Run: headless pygame with SDL's dummy video driver; simulated clock (each Clock.tick advances the game by its frame time, no real sleeping); random seed 0; keys injected as events and as key.get_pressed() state; mouse plan: one left click at the window centre at the start of phase 2, then a move to the lower-right quarter at the start of phase 3.
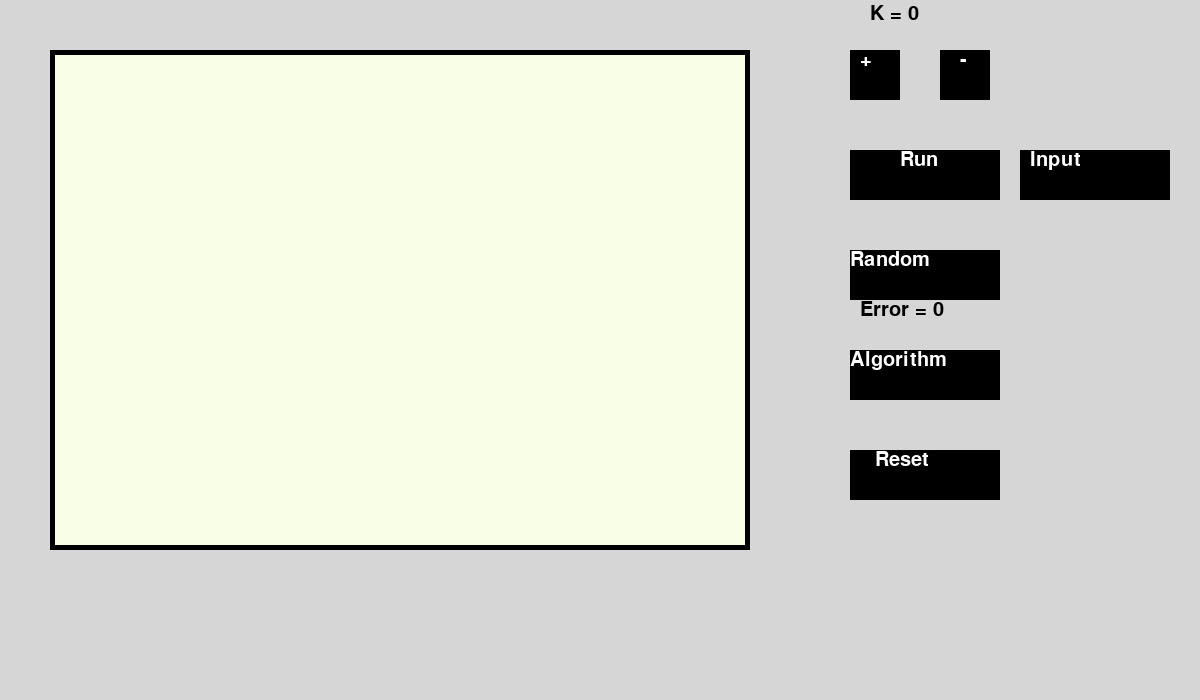
Frame 1 of 4 · flips 1–60 · no input
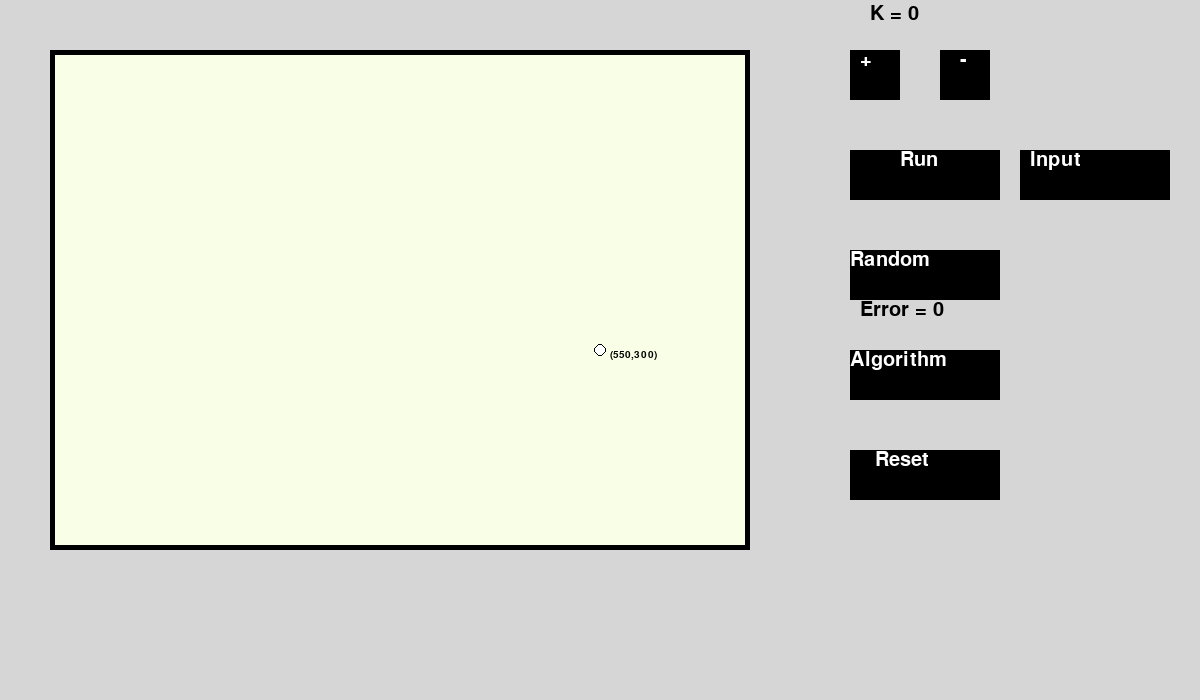
Frame 2 of 4 · flips 61–180 · clicked the window centre · tapped SPACE, RETURN · held RIGHT (→), D
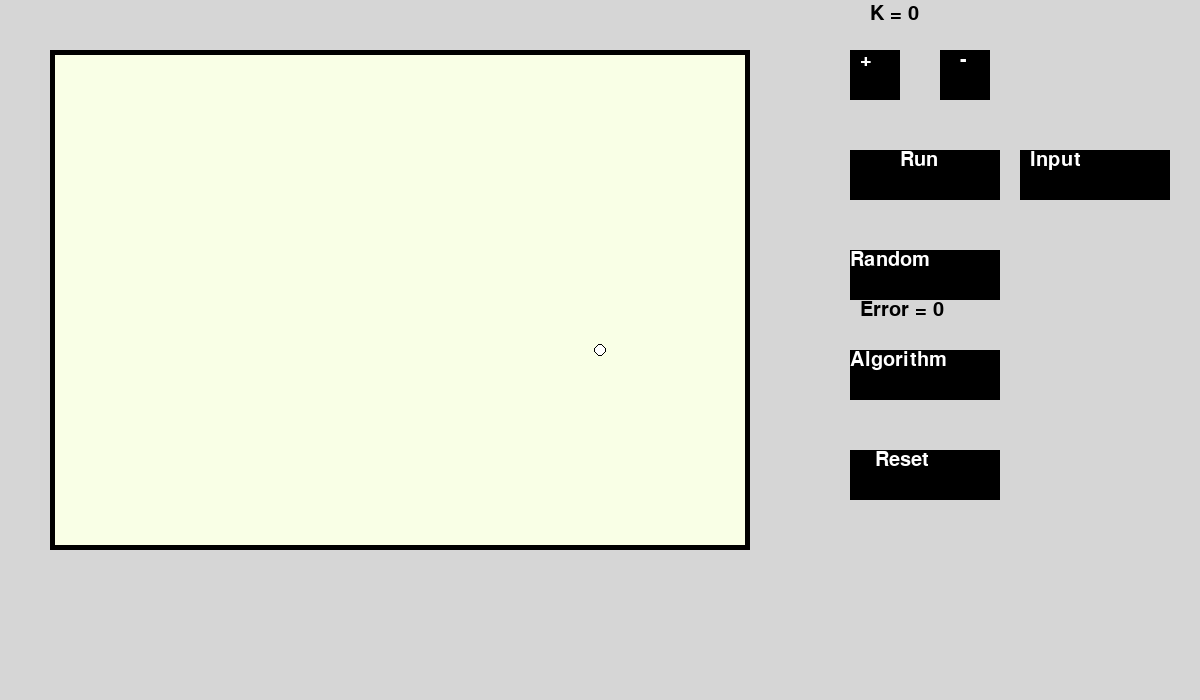
Frame 3 of 4 · flips 181–300 · moved the mouse to the lower-right quarter · held DOWN (↓), S
Frame 4 of 4 · flips 301–420 · held LEFT (←), A, UP (↑), W · screen unchanged from frame 3, image omitted

The pygame program that drew these frames:

# import sys
# sys.path.append("..")
# from textbox import textBox
import pygame
from random import randint

def create_text_render(string):
    font= pygame.font.SysFont('sans',30)
    return font.render(string,True, WHITE)

def create_text_render_color(string,color):
    font= pygame.font.SysFont('sans',30)
    return font.render(string,True, color)
#covenrt str to int    
def convert_str(a_list):
    for i in range(len(a_list)):
        a_list[i]=int(a_list[i])
    return a_list

pygame.init()

screen = pygame.display.set_mode((1200,700))

pygame.display.set_caption("Kmeans Visualization")

running=True
clock = pygame.time.Clock()
BACKGROUND= (214,214,214)
BLACK= (0,0,0)
BACKGROUND_PANEL = (249,255,230)
WHITE = (255,255,255)

RED = (255,0,0)
GREEN = (0,255,0)
BLUE = (0,0,255)
YELLOW = (147,153,35)
PURPLE = (255,0,255)
SKY = (0,255,255)
ORANGE= (255,125,25)
GRAPE = (100,25,125)
GRASS = (55,155,65)

COLORS = [RED,GREEN,BLUE,YELLOW,PURPLE,SKY,ORANGE,GRAPE,GRASS]

#font small
font_small = pygame.font.SysFont('sans',15)

text_plus = create_text_render('+')
text_minus = create_text_render('-')
text_run = create_text_render('Run')
text_algorithm = create_text_render('Algorithm')
text_random = create_text_render('Random')
text_reset = create_text_render('Reset')
text_input = create_text_render('Input')

K=0 
Error=0
points = []
clusters = []
validChars = "1234567890" 
class TextBox(pygame.sprite.Sprite):
    pygame.init()
 
    def __init__(self):
        self.screen = pygame.display.set_mode([400, 100])
        pygame.sprite.Sprite.__init__(self)
        self.text = ""
        self.font = pygame.font.SysFont('sans', 20)
        self.image = self.font.render("Enter coordinate", False, [0, 0, 0])
        self.rect = self.image.get_rect()

    def add_chr(self, char):
        if char in validChars:
            self.text += char
        self.update()

    def update(self):
        old_rect_pos = self.rect.center
        self.image = self.font.render(self.text, False, [0, 0, 0])
        self.rect = self.image.get_rect()
        self.rect.center = old_rect_pos
        
    def program(self):
        self.rect.center = [200,50]
        running=True
        while running:
            self.screen.fill([255, 255, 255])
            self.screen.blit(self.image, self.rect)
            pygame.display.flip()
            for e in pygame.event.get():
                if e.type == pygame.QUIT:
                    running = False
                if e.type == pygame.KEYDOWN:
                    self.add_chr(pygame.key.name(e.key))
                    if e.key == pygame.K_SPACE:
                        self.text += " "
                        self.update()
                    if e.key == pygame.K_BACKSPACE:
                        self.text = self.text[:-1]
                        self.update()
                    if e.key == pygame.K_RETURN:
                        if len(self.text) > 0:
                            print (self.text)
                            sub_string = self.text.split()
                            points.append(convert_str(sub_string))
                            running = False    

while running:
    clock.tick(60)
    screen.fill(BACKGROUND)
    
    #Draw interace
    #Draw panel

    pygame.draw.rect(screen, BLACK, (50,50,700,500))
    pygame.draw.rect(screen, BACKGROUND_PANEL, (55,55,690,490))

    #K button +
    pygame.draw.rect(screen, BLACK, (850,50,50,50))
    screen.blit(text_plus, (860,50))

    #K button -
    pygame.draw.rect(screen, BLACK, (940,50,50,50))
    screen.blit(text_minus, (960,50))

    #K Value
    text_k = create_text_render_color('K = '+ str(K),BLACK)
    screen.blit(text_k, (870,4))

    #Run button
    pygame.draw.rect(screen, BLACK, (850,150,150,50))
    screen.blit(text_run, (900,150))

    #Algorithm button 
    pygame.draw.rect(screen, BLACK, (850,350,150,50))
    screen.blit(text_algorithm, (850,350))

    #Random button 
    pygame.draw.rect(screen, BLACK, (850,250,150,50))
    screen.blit(text_random, (850,250))

    #Reset button 
    pygame.draw.rect(screen, BLACK, (850,450,150,50))
    screen.blit(text_reset, (875,450))

    #Error
    text_error = create_text_render_color('Error = '+str(Error),BLACK)
    screen.blit(text_error, (860,300))

    # Input button
    pygame.draw.rect(screen, BLACK, (1020,150,150,50))
    screen.blit(text_input, (1030,150))
    
    #Define mouse pos
    mouse_x, mouse_y = pygame.mouse.get_pos()  

    #Draw mouse position when mouse is in panel
    if 50 < mouse_x < 750 and 50 < mouse_y < 550:
        text_mouse = font_small.render("(" +str(mouse_x-50) + "," + str(mouse_y-50) + ")", True ,BLACK)
        screen.blit(text_mouse, (mouse_x + 10, mouse_y))


   

    for event in pygame.event.get():
        if event.type == pygame.QUIT:
            running = False
        if event.type == pygame.MOUSEBUTTONDOWN:
            #Create point on panel
            if 50 < mouse_x < 750 and 50 < mouse_y < 550:
                point= [mouse_x-50,mouse_y-50]
                points.append(point)
                print(points)
            #Change K button +
            if 850 < mouse_x < 900 and 50 < mouse_y < 100:
                if K<len(COLORS):
                    K= K+1
                print('Press K+')
            #Change K button -
            if 950 < mouse_x < 1000 and 50 < mouse_y < 100:
                if K>0:
                    K= K-1
                print('Press K-')
            # Run button
            if 850 < mouse_x < 1000 and 150 < mouse_y < 200:
                print('Run pressed')
            # Random button
            if 850 < mouse_x < 1000 and 250 < mouse_y < 300:
                clusters= []
                for i in range(K):
                    random_point = [randint(0,700),randint(0,500)]
                    clusters.append(random_point)
                print('Random pressed')
            # Algorithm button
            if 850 < mouse_x < 1000 and 350 < mouse_y < 400:
                print('Algorithm pressed')
            # Reset button
            if 850 < mouse_x < 1000 and 450 < mouse_y < 500:
                print('Reset pressed')
            # Input button
            if 1030 < mouse_x < 1180 and 150 < mouse_y < 200:
                textbox=TextBox()
                textbox.program()
                screen = pygame.display.set_mode((1200,700))




    #Draw cluster
    for i in range(len(clusters)):
        pygame.draw.circle(screen, COLORS[i], (clusters[i][0]+55, clusters[i][1]+55), 10)
    #Draw point
    for i in range(len(points)):
        pygame.draw.circle(screen, BLACK, (points[i][0] + 50, points[i][1] + 50), 6)
        pygame.draw.circle(screen, WHITE, (points[i][0] + 50, points[i][1] + 50), 5)

    pygame.display.flip()

pygame.quit()
